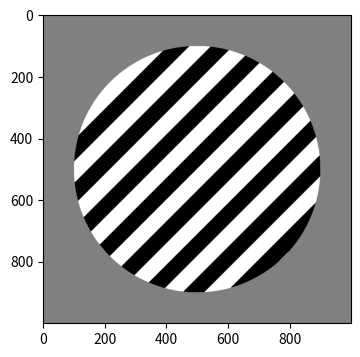

This figure's Python source:
import numpy as np
import scipy.signal as sig
from abc import ABC, abstractmethod
import matplotlib.pyplot as plt


class SquareWaveGrating:
    def __init__(self, sz, sp_freq, phase, orientation, contrast, window_size=1000, bcol=128):
        self.sz = sz # size of the grating, fraction of the screen
        self.sp_freq = sp_freq # spatial frequency, pixels per cycle
        self.phase = phase
        self.orientation = orientation # degrees
        self.contrast = contrast # 0 to 1
        self.window_size = window_size
        self.bcol = bcol # background color
        
    def mesh(self):
        x = np.linspace(-self.window_size/2, self.window_size/2, self.window_size)
        y = np.linspace(-self.window_size/2, self.window_size/2, self.window_size)
        xx, yy = np.meshgrid(x, y)
        return xx, yy
        
    def calc_gradient(self):
        xx, yy = self.mesh()
        grad = np.sin(self.orientation * np.pi / 180) * xx + np.cos(self.orientation * np.pi / 180) * yy
        return grad
    
    def calc_grating(self, grad):
        grating = sig.square((2 * np.pi * grad) / self.sp_freq + (self.phase * np.pi) / 180)
        grating = self.contrast*(self.bcol-1)*grating + self.bcol
        return grating
    
    def calc_bkgd(self):
        bkgrd = np.ones((self.window_size, self.window_size)) * self.bcol
        return bkgrd
    
    def sq_aperture(self):
        xx, yy = self.mesh()
        apt = np.logical_and(
            xx**2 < (self.window_size*self.sz/2)**2,
            yy**2 < (self.window_size*self.sz/2)**2
        )
        return apt
    
    def circ_aperture(self):
        h, w = self.window_size, self.window_size
        c = (h/2,w/2)
        Y, X = np.ogrid[:h, :w]
        dist_from_center = np.sqrt((X - c[0])**2 + (Y-c[1])**2)
        radius = min(c[0], c[1], w-c[0], h-c[1])
        apt = dist_from_center <= radius*self.sz
        return apt
                
    def create(self):
        grad = self.calc_gradient()
        grating = self.calc_grating(grad)
        bkgd = self.calc_bkgd()
        apt = self.circ_aperture()
        bkgd[apt]= grating[apt]
        return bkgd
    
class AbstractGrating(ABC):
    
    @abstractmethod
    def create(self):
        pass

    @abstractmethod
    def apply_contrast(self):
        pass

class SquareWaveGrating2(AbstractGrating):
    def __init__(self, sz=0.8, sp_freq=50, phase=0, orientation=0, contrast=1):
        self.sz = sz # size of the grating, fraction of the screen
        self.sp_freq = sp_freq # spatial frequency, pixels per cycle
        self.phase = phase
        self.orientation = orientation # degrees
        self.contrast = contrast # 0 to 1
    
    def create(self, xx, yy):
        self.grad = np.sin(self.orientation * np.pi / 180) * xx + np.cos(self.orientation * np.pi / 180) * yy
        self.grating = sig.square((2 * np.pi * self.grad) / self.sp_freq + (self.phase * np.pi) / 180)
    
    def apply_contrast(self, grey_level):
        self.grating = self.contrast*(grey_level-1)*self.grating + grey_level

    def __getitem__(self, key):
        return self.grating[key]

    
class AbstractAperture(ABC):
    
    @abstractmethod
    def create(self):
        pass
    
class CircAperture(AbstractAperture):
    def __init__(self, sz: float):
        self.sz = sz # fraction of the screen
    
    def create(self, window_size=1000):
        h, w = window_size, window_size
        c = (h/2,w/2)
        Y, X = np.ogrid[:h, :w]
        dist_from_center = np.sqrt((X - c[0])**2 + (Y-c[1])**2)
        radius = min(c[0], c[1], w-c[0], h-c[1])
        apt = dist_from_center <= radius*self.sz
        return apt
    
    def __call__(self, window_size=1000):
        return self.create(window_size)
    
class Window:
    def __init__(self, window_size=1000, grey_level=128):
        self.window_size = window_size
        self.grey_level = grey_level
        self.window = np.ones((self.window_size, self.window_size))*grey_level
        self.xx, self.yy = self.mesh()

    def mesh(self):
        x = np.linspace(-self.window_size/2, self.window_size/2, self.window_size)
        y = np.linspace(-self.window_size/2, self.window_size/2, self.window_size)
        xx, yy = np.meshgrid(x, y)
        return xx, yy

    def add_grating(self, grating: AbstractGrating):
        self.grating = grating
        self.grating.create(self.xx, self.yy)
        self.grating.apply_contrast(self.grey_level)

    def apply_aperture(self, apt: AbstractAperture, fill=None):
        apt = apt(self.window_size)
        self.window[apt] = self.grating[apt]
        if fill is not None:
            self.window[~apt] = fill[~apt] 

    def display(self):
        plt.figure(figsize=(4,4))
        plt.imshow(self.window, cmap='gray', vmin=0, vmax=255)
        plt.show()

def display_grating(im):
    plt.figure(figsize=(4,4))
    plt.imshow(im, cmap='gray', vmin=0, vmax=255)
    plt.show()
    
def test_grating():
    grating = SquareWaveGrating(0.8, 100, 0, 45, 1).create()
    display_grating(grating)

def test_grating2():
    win = Window()
    grating = SquareWaveGrating2(0.8, 100, 0, 45, 1)
    win.add_grating(grating)
    apt = CircAperture(0.8)
    win.apply_aperture(apt)
    win.display()

    
if __name__ == '__main__':
    test_grating2()